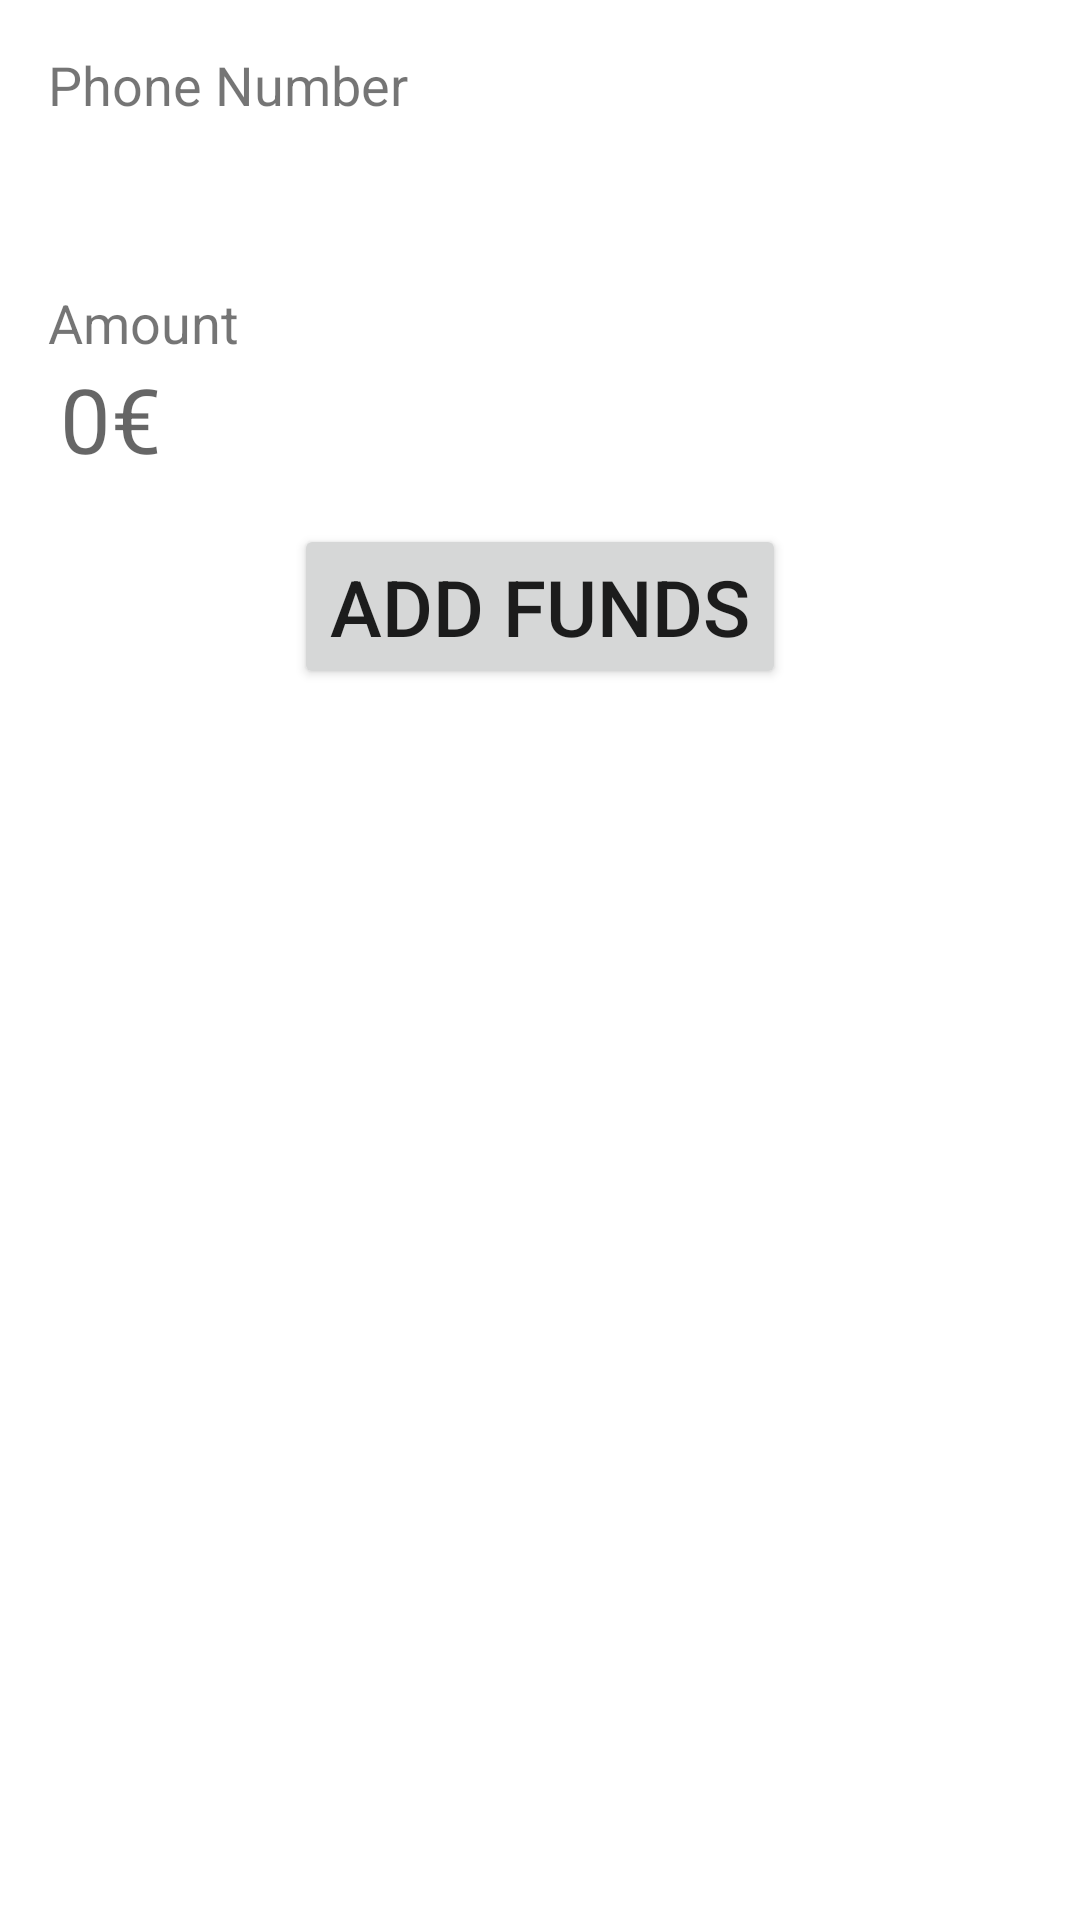

Write the Android layout XML for this screen, with the resource values it uses.
<!-- AndroidManifest.xml: application theme Base.Theme.MyApplicationTest -->
<!-- res/layout/mb_way_content_view.xml -->
<?xml version="1.0" encoding="utf-8"?>
<LinearLayout xmlns:android="http://schemas.android.com/apk/res/android"
    android:layout_width="match_parent"
    android:layout_height="wrap_content"
    android:orientation="vertical"
    android:padding="16dp">

    <TextView
        android:layout_width="match_parent"
        android:layout_height="wrap_content"
        android:text="@string/phone_number"
        android:textSize="18sp" />

    <EditText
        android:layout_gravity="center_horizontal"
        android:id="@+id/PhoneNumberInputBox"
        android:layout_width="320dp"
        android:layout_height="40dp"
        android:inputType="phone"
        android:textSize="30sp"
        android:background="@drawable/textbox_border">

    </EditText>

    <TextView
        android:layout_width="match_parent"
        android:layout_height="wrap_content"
        android:text="@string/amount"
        android:textSize="18sp"
        android:layout_marginTop="15sp"/>

    <EditText
        android:layout_gravity="center_horizontal"
        android:id="@+id/moneyInputBox"
        android:layout_width="320dp"
        android:layout_height="40dp"
        android:inputType="numberDecimal"
        android:hint="@string/quantity_placeholder"
        android:textSize="30sp"
        android:background="@drawable/textbox_border">

    </EditText>

    <Button
        android:layout_marginTop="15sp"
        android:layout_width="wrap_content"
        android:layout_height="wrap_content"
        android:text="@string/pay_button"
        android:textSize="26sp"
        android:layout_gravity="center|bottom"
        android:onClick="adicionarDinheiroMBway"/>

</LinearLayout>
<!-- resources referenced by this layout -->
<resources>
  <string name="amount">Amount</string>
  <string name="pay_button">Add Funds</string>
  <string name="phone_number">Phone Number</string>
  <string name="quantity_placeholder">0€</string>
  <style name="Base.Theme.MyApplicationTest" parent="Theme.MaterialComponents.Light.NoActionBar">
  
      </style>
</resources>
